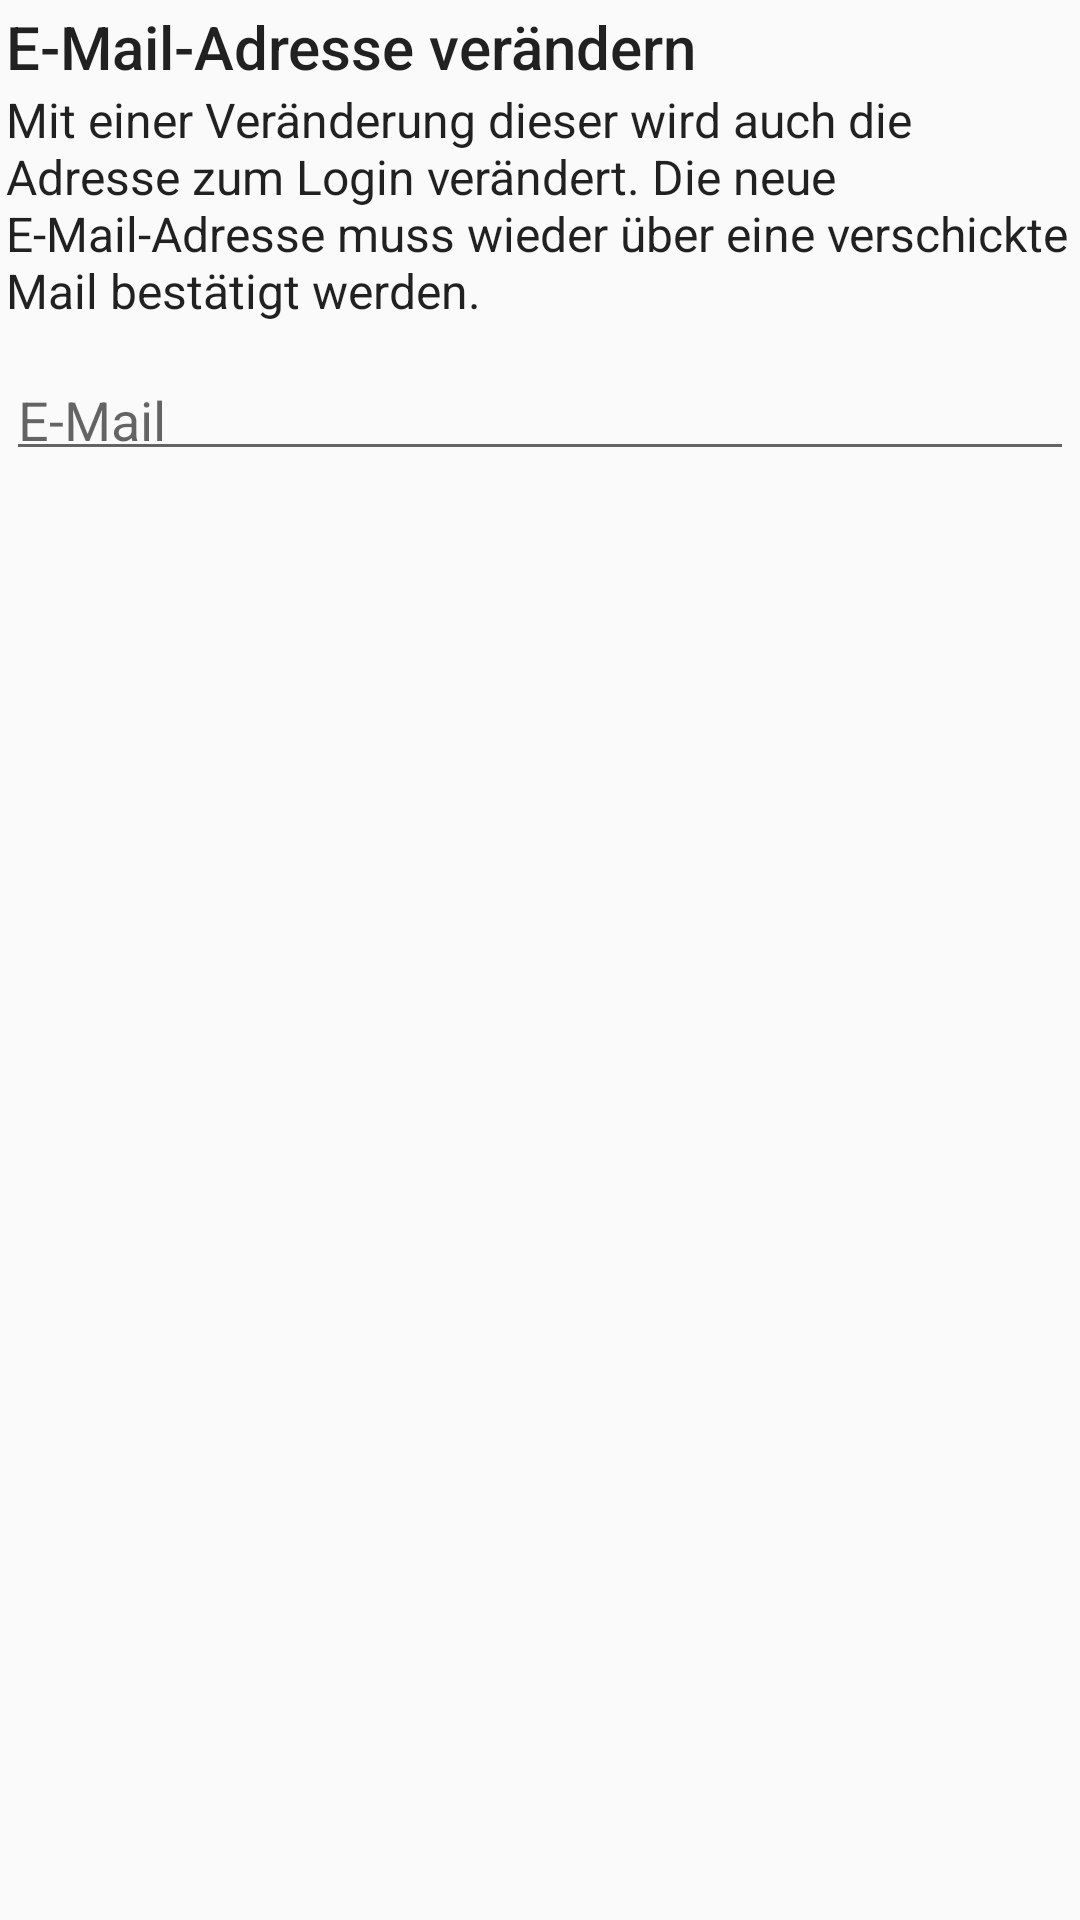

Produce the Android XML layout that renders to this screen, including the resource entries it uses.
<!-- AndroidManifest.xml: application theme AppTheme -->
<!-- res/layout/change_mail.xml -->
<?xml version="1.0" encoding="utf-8"?>
<LinearLayout xmlns:android="http://schemas.android.com/apk/res/android"
    xmlns:app="http://schemas.android.com/apk/res-auto"
    xmlns:tools="http://schemas.android.com/tools"
    style="@style/Settings"
    android:layout_width="match_parent"
    android:layout_height="wrap_content"
    android:orientation="vertical">


    <TextView
        android:id="@+id/textView"
        android:layout_width="match_parent"
        android:layout_height="wrap_content"
        android:text="@string/profile_change_mail"
        android:textAppearance="@style/TextAppearance.AppCompat.Title" />

    <TextView
        android:layout_width="match_parent"
        android:layout_height="wrap_content"
        android:text="@string/profile_change_mail_description"
        android:textAppearance="@style/TextAppearance.AppCompat.Subhead" />

    <com.google.android.material.textfield.TextInputLayout
        android:layout_width="match_parent"
        android:layout_height="wrap_content"
        app:boxBackgroundColor="@color/background">

        <EditText
            android:id="@id/profile_mail"
            android:layout_width="match_parent"
            android:layout_height="wrap_content"
            android:autofillHints=""
            android:hint="@string/profile_e_mail"
            android:inputType="text"
            android:paddingBottom="4dp"
            android:textAppearance="@style/TextAppearance.AppCompat.Medium"
            tools:ignore="LabelFor" />
    </com.google.android.material.textfield.TextInputLayout>
</LinearLayout>
<!-- resources referenced by this layout -->
<resources>
  <color name="background">#fff</color>
  <string name="profile_change_mail">E-Mail-Adresse verändern</string>
  <string name="profile_change_mail_description">Mit einer Veränderung dieser wird auch die Adresse zum Login verändert. Die neue E-Mail-Adresse muss wieder über eine verschickte Mail bestätigt werden.</string>
  <string name="profile_e_mail">E-Mail</string>
  <style name="Settings">
          <item name="android:orientation">vertical</item>
          <item name="android:padding">2dp</item>
          <item name="android:layout_margin">2dp</item>
          <item name="android:layout_width">match_parent</item>
          <item name="android:layout_height">wrap_content</item>
      </style>
  <style name="AppTheme" parent="Theme.AppCompat.Light.NoActionBar">
          
          <item name="colorPrimary">@color/colorPrimary</item>
          <item name="colorPrimaryDark">@color/colorPrimaryDark</item>
          <item name="colorAccent">@color/colorAccent</item>
      </style>
  <color name="colorPrimary">#6b0000</color>
  <color name="colorPrimaryDark">#7f000f</color>
  <color name="colorAccent">#DAB020</color>
</resources>
